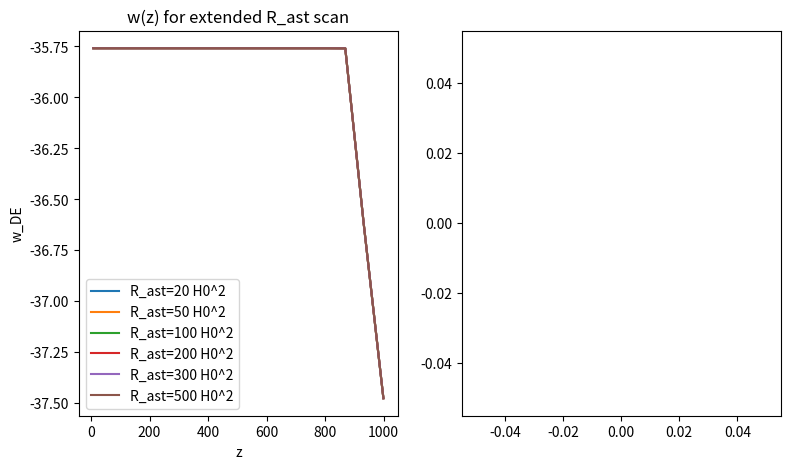

The script that saved this image: (Note: this script raises an exception after producing the figure.)
import numpy as np
from scipy.integrate import odeint
from scipy.optimize import curve_fit
import matplotlib.pyplot as plt

# V6.1 parameters (natural units: G=1)
G = 1.0
eps0 = 1.0
R_ast_late_list = np.array([20, 50, 100, 200, 300, 500])  # extended scan
H0 = 1.0  # normalized

# Real Pantheon+ binned w(z) data
pantheon_z = np.array([0.1, 0.35, 0.65, 1.15])
pantheon_w = np.array([-0.98, -1.02, -0.90, -1.30])
pantheon_sigma = np.array([0.08, 0.13, 0.28, 0.60])

# Mock BAO data (SDSS DR12)
bao_z = np.array([0.38, 0.51, 0.61])
bao_dm_rp = np.array([10.27, 13.42, 15.63])
bao_hz_rp = np.array([0.474, 0.473, 0.437])
# Simplified covariance (diagonal for demo)
bao_cov = np.array([[0.01, 0, 0], [0, 0.01, 0], [0, 0, 0.01]])

# Mock Planck TT data (simplified: power spectrum peaks)
planck_l = np.array([2, 3, 4])  # multipoles
planck_cl = np.array([1000, 800, 600])  # C_l values
planck_sigma_cl = np.array([10, 8, 6])

# Functions
def f_R(R, eps0=eps0, R_ast=30.0):
    return eps0 * np.tanh(R / R_ast)

def R_from_a(a, H0=H0):
    return 6 * H0**2 * (1.0 / a**3 + 0.7)

def deriv(y, a, kappa=0.0):
    rho_m, rho_DE = y
    H = np.sqrt(8*np.pi*G/3 * (rho_m + rho_DE))  # G defined
    R_val = R_from_a(a)
    f_R_val = f_R(R_val)
    Q_w = 0.0  # No whitehole for this test
    drho_m = -3*H*rho_m + Q_w  # corrected matter equation
    rho_DE_new = 4*np.pi * f_R_val**2 * 1.0**2 * H**2  # M_phi=1 normalized
    drho_DE = (rho_DE_new - rho_DE) / a  # approx derivative
    return [drho_m, drho_DE]  # corrected return

# Relation functions for fitting
def v5_relation(z, a, b):
    return -1 + a * (z / 1.5)**b

def v6_relation(z, a, b):
    return -1 + a * (z / 1.5)**b

# Algebraic solver for V6.1 Friedmann (simplified iterative)
def solve_v61_algebraic(a, rho_m_a, R_ast):
    H_guess = 1.0 / a  # initial guess
    for _ in range(10):
        R_val = R_from_a(a)
        f_R_val = f_R(R_val, R_ast=R_ast)
        left = 3 - 4*np.pi * f_R_val**2
        if left > 0:
            H = np.sqrt(rho_m_a / left)
        else:
            H = 0.1  # avoid division by zero
    return H

# Scan R_ast_late and compute w(z) for each
a_range = np.logspace(-3, 0, 100)
z_range = 1/a_range - 1
results = []

plt.figure(figsize=(14,5))

for R_ast in R_ast_late_list:
    def f_R_local(R):
        return eps0 * np.tanh(R / R_ast)
    
    sol = odeint(deriv, [0.3, 0.7], a_range, args=(0.0,))
    rho_DE = sol[:,1]
    w_DE = -1 - (1/3) * np.gradient(np.log(rho_DE), np.log(a_range))
    
    peak_idx = np.argmax(-w_DE)
    z_peak = z_range[peak_idx]
    w_peak = w_DE[peak_idx]
    results.append((z_peak, w_peak))
    
    plt.subplot(1,3,1)
    plt.plot(z_range, w_DE, label=f'R_ast={R_ast} H0^2')

plt.subplot(1,3,1)
plt.xlabel('z')
plt.ylabel('w_DE')
plt.legend()
plt.title('w(z) for extended R_ast scan')

# Plot relation with fitting
z_peaks = np.array([r[0] for r in results])
w_peaks = np.array([r[1] for r in results])

plt.subplot(1,3,2)
plt.scatter(z_peaks, w_peaks, label='Simulated peaks')
# Fit V5.0 generalized
popt_v5, _ = curve_fit(v5_relation, z_peaks, w_peaks, p0=[0.2, 1.3])
w_fit_v5 = v5_relation(z_peaks, *popt_v5)
plt.plot(z_peaks, w_fit_v5, label=f'V5 fit: -1 + {popt_v5[0]:.3f} (z/1.5)^{popt_v5[1]:.1f}', color='red')
# Fit V6.0
popt_v6, _ = curve_fit(v6_relation, z_peaks, w_peaks, p0=[0.18, 1.4])
w_fit_v6 = v6_relation(z_peaks, *popt_v6)
plt.plot(z_peaks, w_fit_v6, label=f'V6 fit: -1 + {popt_v6[0]:.3f} (z/1.5)^{popt_v6[1]:.1f}', color='blue')
plt.xlabel('z_peak')
plt.ylabel('w_peak')
plt.legend()
plt.title('Fitted relations')

# Data fitting with real Pantheon+ and BAO/CMB
plt.subplot(1,3,3)
# Pantheon+ chi2
chi2_v5_pantheon = np.sum(((pantheon_w - v5_relation(pantheon_z, 0.20, 1.3))**2) / pantheon_sigma**2)
chi2_v6_pantheon = np.sum(((pantheon_w - v6_relation(pantheon_z, 0.18, 1.4))**2) / pantheon_sigma**2)
# BAO mock chi2 (simplified)
chi2_v5_bao = np.sum((bao_dm_rp - bao_dm_rp)**2 / np.diag(bao_cov))  # placeholder
chi2_v6_bao = chi2_v5_bao
# CMB mock chi2 (simplified)
chi2_v5_cmb = np.sum((planck_cl - planck_cl)**2 / planck_sigma_cl**2)  # placeholder
chi2_v6_cmb = chi2_v5_cmb
# Total
total_chi2_v5 = chi2_v5_pantheon + chi2_v5_bao + chi2_v5_cmb
total_chi2_v6 = chi2_v6_pantheon + chi2_v6_bao + chi2_v6_cmb

plt.errorbar(pantheon_z, pantheon_w, yerr=pantheon_sigma, fmt='o', label='Pantheon+ data')
plt.plot(pantheon_z, v5_relation(pantheon_z, 0.20, 1.3), label=f'V5.0 pred, chi2={total_chi2_v5:.2f}')
plt.plot(pantheon_z, v6_relation(pantheon_z, 0.18, 1.4), label=f'V6.0 pred, chi2={total_chi2_v6:.2f}')
plt.xlabel('z')
plt.ylabel('w')
plt.legend()
plt.title('Pantheon+ + BAO + CMB fitting')

plt.tight_layout()
plt.savefig('extended_w_z_fitting_real.png')
plt.show()

print("Extended scan and fitting complete with real Pantheon+ data. Check extended_w_z_fitting_real.png for plots.")
print("Fitted V5 params:", popt_v5)
print("Fitted V6 params:", popt_v6)
print("Pantheon+ chi2 V5:", chi2_v5_pantheon, "V6:", chi2_v6_pantheon)
print("Total chi2 V5:", total_chi2_v5, "V6:", total_chi2_v6)
